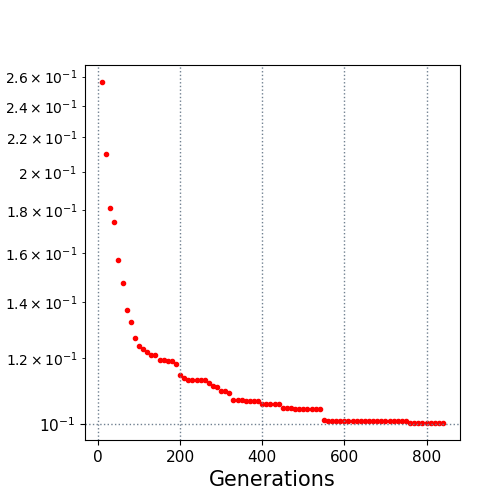

The table this chart was drawn from, first rows:
10.0, 0.256136
20.0, 0.21
30.0, 0.1813
40.0, 0.1742
50.0, 0.1569
60.0, 0.1475
70.0, 0.1369
80.0, 0.1325
90.0, 0.1268
100.0, 0.1241
110.0, 0.123
120.0, 0.1219
130.0, 0.1211
140.0, 0.1211
150.0, 0.1192
160.0, 0.1192
170.0, 0.1191
180.0, 0.1191
190.0, 0.1181
200.0, 0.1144
210.0, 0.1137
220.0, 0.1128
230.0, 0.1128
240.0, 0.1128
250.0, 0.1128
260.0, 0.1128
270.0, 0.1121
280.0, 0.1111
290.0, 0.1108
300.0, 0.1096
310.0, 0.1096
320.0, 0.1089
330.0, 0.107
340.0, 0.107
350.0, 0.107
360.0, 0.1065
370.0, 0.1065
380.0, 0.1065
390.0, 0.1065
400.0, 0.1057
410.0, 0.1057
420.0, 0.1057
430.0, 0.1057
440.0, 0.1057
450.0, 0.1046
460.0, 0.1046
470.0, 0.1046
480.0, 0.1044
490.0, 0.1044
500.0, 0.1044
510.0, 0.1044
520.0, 0.1044
530.0, 0.1044
540.0, 0.1044
550.0, 0.1011
560.0, 0.1009
570.0, 0.1009
580.0, 0.1009
590.0, 0.1009
600.0, 0.1009
610.0, 0.1009
... 23 more rows
